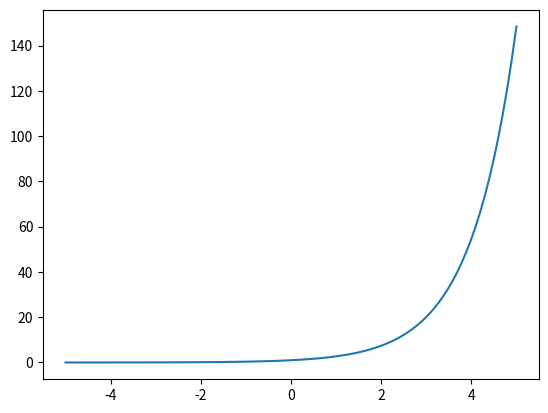

The script that saved this image:
import numpy as np
import matplotlib.pyplot as plt

# exp関数
x = np.linspace(-5,5,100)
y = np.exp(x)
plt.plot(x,y)
plt.show()

print(np.exp(40))
print(np.exp(100))
print(np.exp(1000))

def softmax_1(x):   
    """
    オーバーフロー対策なしの場合
    """        
    exp_a = np.exp(x)
    return exp_a / np.sum(exp_a)

def softmax_2(x):
    """
    オーバーフロー対策ありの場合
    """    
    c = np.max(x)    
    exp_a = np.exp(x - c)
    return exp_a / np.sum(exp_a)

x = np.array([1.0, 2.0, 3.0])

# オーバーフロー対策なしの場合
y = softmax_1(x)
print(y)
# 合計が1になることの確認
print("合計=", np.sum(y))

# オーバーフロー対策ありの場合
y = softmax_2(x)
print(y)
# 合計が1になることの確認
print("合計=", np.sum(y))

def sigmoid(x):
    return 1 / (1+ np.exp(-x))


x = np.array([1, 0, 2])
print("x=", x)
print("ソフトマックス=", softmax_2(x).round(3))
print("単純な正規化=", (x/np.sum(x)).round(3))
print("シグモイド関数を通した後に正規化=", (sigmoid(x)/sigmoid(x).sum()).round(3))
print()
x = np.array([5, 0, 10])
print("x=", x)
print("ソフトマックス=", softmax_2(x).round(3))
print("単純な正規化=", (x/np.sum(x)).round(3))
print("シグモイド関数を通した後に正規化=", (sigmoid(x)/sigmoid(x).sum()).round(3))
print()
x = np.array([5+100, 0+100, 10+100])
print("x=", x)
print("ソフトマックス=", softmax_2(x).round(3))
print("単純な正規化=", (x/np.sum(x)).round(3))
print("シグモイド関数を通した後に正規化=", (sigmoid(x)/sigmoid(x).sum()).round(3))
print()
x = np.array([50, 0, 100])
print("x=", x)
print("ソフトマックス=", softmax_2(x).round(3))
print("単純な正規化=", (x/np.sum(x)).round(3))
print("シグモイド関数を通した後に正規化=", (sigmoid(x)/sigmoid(x).sum()).round(3))
print()
x = np.array([-50, 0, 1])
print("x=", x)
print("ソフトマックス=", softmax_2(x).round(3))
print("単純な正規化=", (x/np.sum(x)).round(3))
print("シグモイド関数を通した後に正規化=", (sigmoid(x)/sigmoid(x).sum()).round(3))
print()
x = np.array([-50, 0, 10])
print("x=", x)
print("ソフトマックス=", softmax_2(x).round(3))
print("単純な正規化=", (x/np.sum(x)).round(3))
print("シグモイド関数を通した後に正規化=", (sigmoid(x)/sigmoid(x).sum()).round(3))

# ヒント
x = np.array([[1.0, 2.0, 3.0],
                        [4.0, 3.0, 2.0]])
print(x.T)
print()
x = x.T
print(np.max(x, axis=0))
print()
print(np.exp(x))
print()
print(np.sum(np.exp(x), axis=0))

# 実装例1
def softmax_1(x):
    if x.ndim == 2:
        x = x.T
        x = x - np.max(x, axis=0)
        y = np.exp(x) / np.sum(np.exp(x), axis=0)
        return y.T 

    x = x - np.max(x) # オーバーフロー対策
    return np.exp(x) / np.sum(np.exp(x))

# 実装例2
def softmax_2(x):
    x = x - np.max(x, axis=1, keepdims=True) # オーバーフロー対策
    y = np.exp(x) / np.sum(np.exp(x), axis=1, keepdims=True)
    return y


# 入力[1.0, 2.0, 3.0]に対するソフトマックスと入力[4.0, 3.0, 2.0]に対するソフトマックを計算できるようにすること
x = np.array([[1.0, 2.0, 3.0],
                        [4.0, 3.0, 2.0]])

y = softmax_1(x)
print("y=")
print(y)
print("yの合計=")
print(y.sum(axis=1))
print("")

x = np.array([[1.0, 2.0, 3.0],
                        [4.0, 3.0, 2.0]])
y = softmax_2(x)
print("y=")
print(y)
print("yの合計=")
print(y.sum(axis=1))